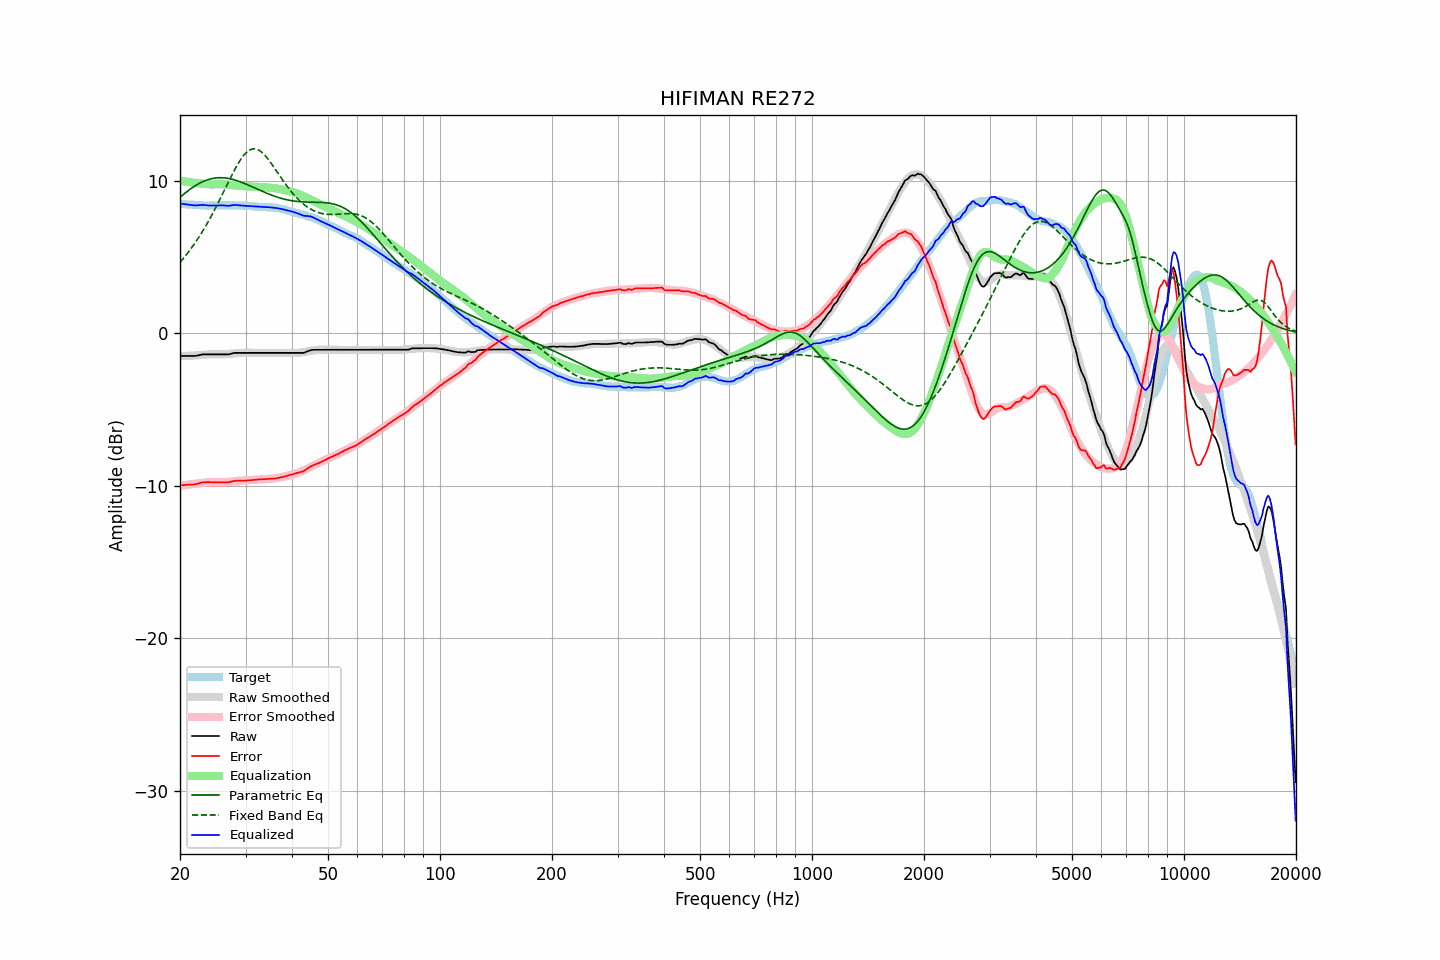

Source data for this figure (header and first rows):
frequency, raw, error, smoothed, error_smoothed, equalization, parametric_eq, fixed_band_eq, equalized_raw, equalized_smoothed, target
20.00, -1.48, -9.97, -1.50, -9.99, 9.99, 8.91, 4.65, 8.51, 8.49, 8.49
20.20, -1.48, -9.96, -1.50, -9.98, 9.98, 9.00, 4.77, 8.49, 8.48, 8.48
20.40, -1.48, -9.95, -1.49, -9.97, 9.97, 9.09, 4.90, 8.48, 8.47, 8.47
20.61, -1.48, -9.95, -1.49, -9.95, 9.95, 9.18, 5.02, 8.47, 8.46, 8.47
20.81, -1.48, -9.93, -1.48, -9.94, 9.94, 9.26, 5.16, 8.45, 8.45, 8.45
21.02, -1.48, -9.93, -1.48, -9.92, 9.92, 9.35, 5.29, 8.44, 8.45, 8.45
21.23, -1.48, -9.92, -1.47, -9.91, 9.91, 9.42, 5.43, 8.42, 8.44, 8.44
21.44, -1.48, -9.93, -1.47, -9.90, 9.90, 9.50, 5.57, 8.41, 8.43, 8.44
21.66, -1.48, -9.92, -1.46, -9.88, 9.88, 9.57, 5.72, 8.40, 8.42, 8.43
21.87, -1.48, -9.91, -1.45, -9.87, 9.87, 9.64, 5.87, 8.39, 8.42, 8.42
22.09, -1.47, -9.89, -1.45, -9.86, 9.86, 9.71, 6.02, 8.39, 8.41, 8.41
22.31, -1.45, -9.86, -1.44, -9.85, 9.85, 9.77, 6.18, 8.39, 8.41, 8.41
22.54, -1.44, -9.83, -1.43, -9.83, 9.83, 9.83, 6.34, 8.40, 8.40, 8.40
22.76, -1.40, -9.80, -1.42, -9.82, 9.82, 9.88, 6.51, 8.41, 8.40, 8.40
22.99, -1.38, -9.77, -1.41, -9.81, 9.81, 9.94, 6.68, 8.42, 8.39, 8.39
23.22, -1.38, -9.76, -1.41, -9.79, 9.79, 9.98, 6.85, 8.41, 8.39, 8.38
23.45, -1.38, -9.77, -1.40, -9.78, 9.78, 10.02, 7.03, 8.40, 8.38, 8.38
23.69, -1.38, -9.76, -1.39, -9.77, 9.77, 10.06, 7.22, 8.39, 8.38, 8.37
23.92, -1.38, -9.76, -1.39, -9.76, 9.76, 10.09, 7.40, 8.38, 8.38, 8.37
24.16, -1.38, -9.77, -1.38, -9.76, 9.76, 10.12, 7.60, 8.38, 8.38, 8.38
24.40, -1.38, -9.77, -1.38, -9.76, 9.76, 10.15, 7.79, 8.38, 8.38, 8.39
24.65, -1.38, -9.77, -1.38, -9.76, 9.76, 10.17, 7.99, 8.38, 8.38, 8.39
24.89, -1.38, -9.77, -1.39, -9.77, 9.77, 10.18, 8.19, 8.38, 8.38, 8.39
25.14, -1.38, -9.77, -1.39, -9.77, 9.77, 10.19, 8.40, 8.39, 8.38, 8.38
25.39, -1.38, -9.77, -1.39, -9.78, 9.78, 10.20, 8.61, 8.39, 8.39, 8.38
25.65, -1.38, -9.76, -1.39, -9.78, 9.78, 10.20, 8.82, 8.39, 8.39, 8.38
25.91, -1.38, -9.77, -1.38, -9.77, 9.77, 10.20, 9.03, 8.39, 8.39, 8.39
26.16, -1.38, -9.78, -1.38, -9.77, 9.77, 10.20, 9.25, 8.38, 8.39, 8.40
26.43, -1.38, -9.78, -1.37, -9.76, 9.76, 10.19, 9.46, 8.38, 8.39, 8.39
26.69, -1.38, -9.78, -1.36, -9.75, 9.75, 10.17, 9.68, 8.37, 8.39, 8.39
26.96, -1.38, -9.77, -1.35, -9.74, 9.74, 10.16, 9.90, 8.36, 8.39, 8.39
27.23, -1.37, -9.75, -1.34, -9.73, 9.73, 10.14, 10.11, 8.37, 8.39, 8.39
27.50, -1.33, -9.72, -1.33, -9.72, 9.72, 10.11, 10.32, 8.39, 8.39, 8.38
27.77, -1.30, -9.70, -1.33, -9.71, 9.71, 10.09, 10.53, 8.41, 8.39, 8.39
28.05, -1.28, -9.67, -1.32, -9.70, 9.70, 10.06, 10.73, 8.42, 8.39, 8.39
28.33, -1.28, -9.66, -1.31, -9.69, 9.69, 10.02, 10.92, 8.41, 8.39, 8.38
28.62, -1.28, -9.66, -1.30, -9.68, 9.68, 9.99, 11.10, 8.40, 8.38, 8.37
28.90, -1.28, -9.67, -1.29, -9.67, 9.67, 9.95, 11.28, 8.39, 8.38, 8.38
29.19, -1.28, -9.66, -1.29, -9.66, 9.66, 9.91, 11.44, 8.38, 8.38, 8.38
29.48, -1.28, -9.66, -1.28, -9.65, 9.65, 9.87, 11.58, 8.37, 8.37, 8.37
29.78, -1.28, -9.66, -1.28, -9.65, 9.65, 9.83, 11.72, 8.36, 8.37, 8.37
30.08, -1.28, -9.66, -1.28, -9.64, 9.64, 9.79, 11.83, 8.36, 8.36, 8.38
30.38, -1.28, -9.65, -1.28, -9.64, 9.64, 9.74, 11.92, 8.35, 8.36, 8.36
30.68, -1.28, -9.64, -1.28, -9.63, 9.63, 9.70, 12.00, 8.35, 8.35, 8.35
30.99, -1.28, -9.63, -1.28, -9.63, 9.63, 9.65, 12.05, 8.34, 8.34, 8.35
31.30, -1.28, -9.62, -1.28, -9.62, 9.62, 9.60, 12.09, 8.34, 8.34, 8.33
31.61, -1.28, -9.61, -1.28, -9.61, 9.61, 9.55, 12.10, 8.33, 8.33, 8.33
31.93, -1.28, -9.60, -1.28, -9.60, 9.60, 9.51, 12.09, 8.32, 8.32, 8.31
32.24, -1.28, -9.59, -1.28, -9.60, 9.60, 9.46, 12.06, 8.31, 8.31, 8.31
32.57, -1.28, -9.58, -1.28, -9.59, 9.59, 9.41, 12.01, 8.30, 8.30, 8.29
32.89, -1.28, -9.57, -1.28, -9.58, 9.58, 9.36, 11.94, 8.30, 8.30, 8.29
33.22, -1.28, -9.57, -1.28, -9.58, 9.58, 9.32, 11.86, 8.29, 8.29, 8.28
33.55, -1.28, -9.56, -1.28, -9.57, 9.57, 9.27, 11.76, 8.28, 8.28, 8.28
33.89, -1.28, -9.57, -1.28, -9.56, 9.56, 9.23, 11.65, 8.28, 8.28, 8.28
34.23, -1.28, -9.55, -1.28, -9.56, 9.56, 9.18, 11.52, 8.27, 8.27, 8.27
34.57, -1.28, -9.55, -1.28, -9.55, 9.55, 9.14, 11.39, 8.27, 8.27, 8.26
34.92, -1.28, -9.54, -1.28, -9.54, 9.54, 9.10, 11.25, 8.26, 8.26, 8.26
35.27, -1.28, -9.54, -1.28, -9.54, 9.54, 9.06, 11.11, 8.25, 8.25, 8.26
35.62, -1.28, -9.53, -1.28, -9.52, 9.52, 9.02, 10.95, 8.24, 8.24, 8.24
35.97, -1.28, -9.52, -1.28, -9.51, 9.51, 8.98, 10.80, 8.23, 8.23, 8.24
... 635 more rows
